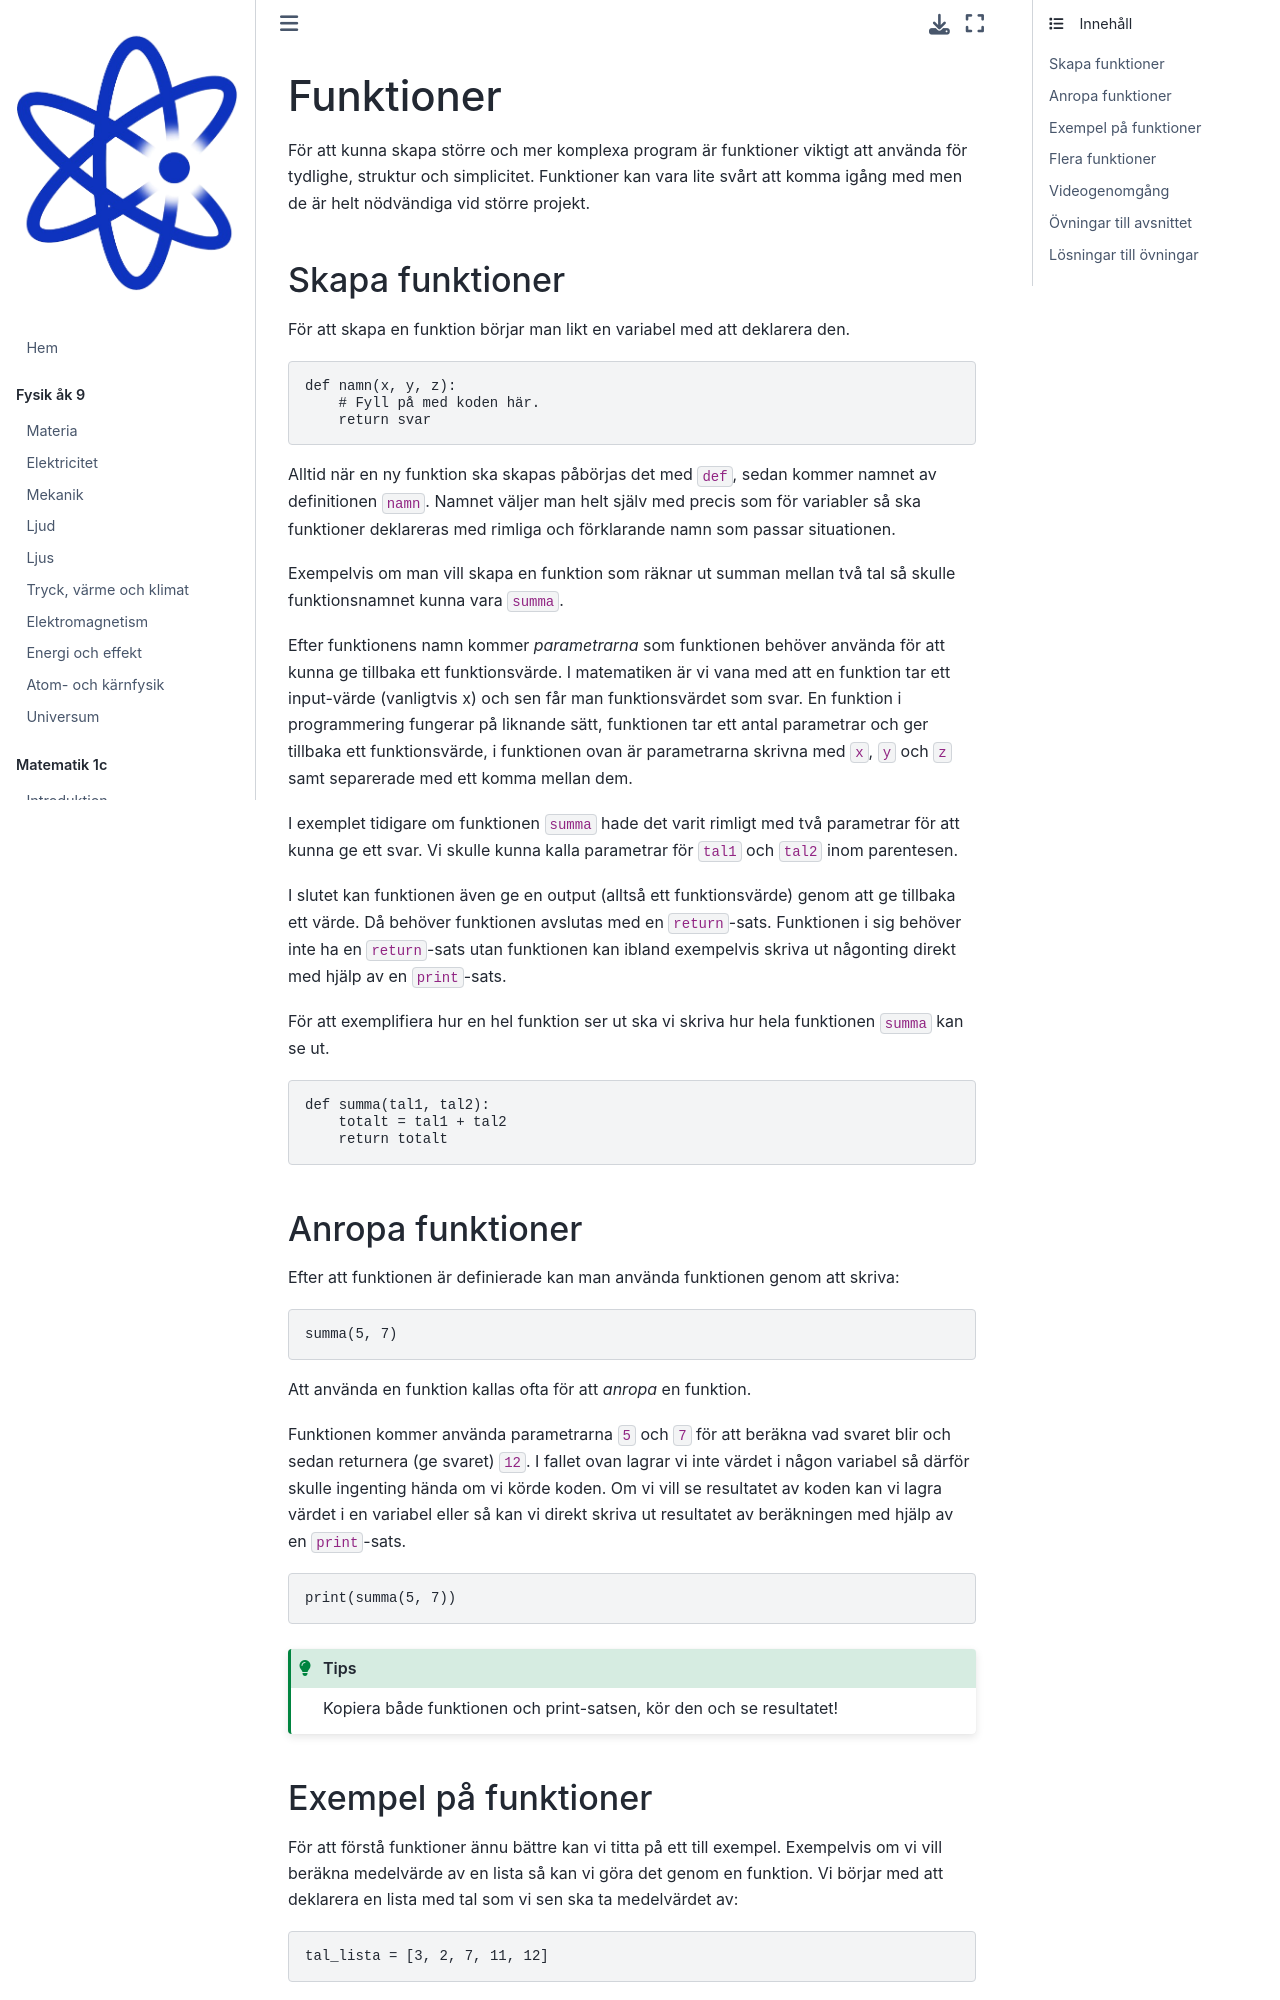

repository: Kladdy/mentiphy · page: kurser/programmering-1/funktioner.html · generator: jekyll

# Funktioner

För att kunna skapa större och mer komplexa program är funktioner viktigt att använda för tydlighe, struktur och simplicitet. Funktioner kan vara lite svårt att komma igång med men de är helt nödvändiga vid större projekt.

## Skapa funktioner
För att skapa en funktion börjar man likt en variabel med att deklarera den. 

```python
def namn(x, y, z):
    # Fyll på med koden här.
    return svar
```

Alltid när en ny funktion ska skapas påbörjas det med `def`, sedan kommer namnet av definitionen `namn`. Namnet väljer man helt själv med precis som för variabler så ska funktioner deklareras med rimliga och förklarande namn som passar situationen. 

Exempelvis om man vill skapa en funktion som räknar ut summan mellan två tal så skulle funktionsnamnet kunna vara `summa`. 

Efter funktionens namn kommer *parametrarna* som funktionen behöver använda för att kunna ge tillbaka ett funktionsvärde. I matematiken är vi vana med att en funktion tar ett input-värde (vanligtvis x) och sen får man funktionsvärdet som svar. En funktion i programmering fungerar på liknande sätt, funktionen tar ett antal parametrar och ger tillbaka ett funktionsvärde, i funktionen ovan är parametrarna skrivna med `x`, `y` och `z` samt separerade med ett komma mellan dem.

I exemplet tidigare om funktionen `summa` hade det varit rimligt med två parametrar för att kunna ge ett svar. Vi skulle kunna kalla parametrar för `tal1` och `tal2` inom parentesen.

I slutet kan funktionen även ge en output (alltså ett funktionsvärde) genom att ge tillbaka ett värde. Då behöver funktionen avslutas med en `return`-sats. Funktionen i sig behöver inte ha en `return`-sats utan funktionen kan ibland exempelvis skriva ut någonting direkt med hjälp av en `print`-sats. 

För att exemplifiera hur en hel funktion ser ut ska vi skriva hur hela funktionen `summa` kan se ut.

```python
def summa(tal1, tal2):
    totalt = tal1 + tal2
    return totalt
```
